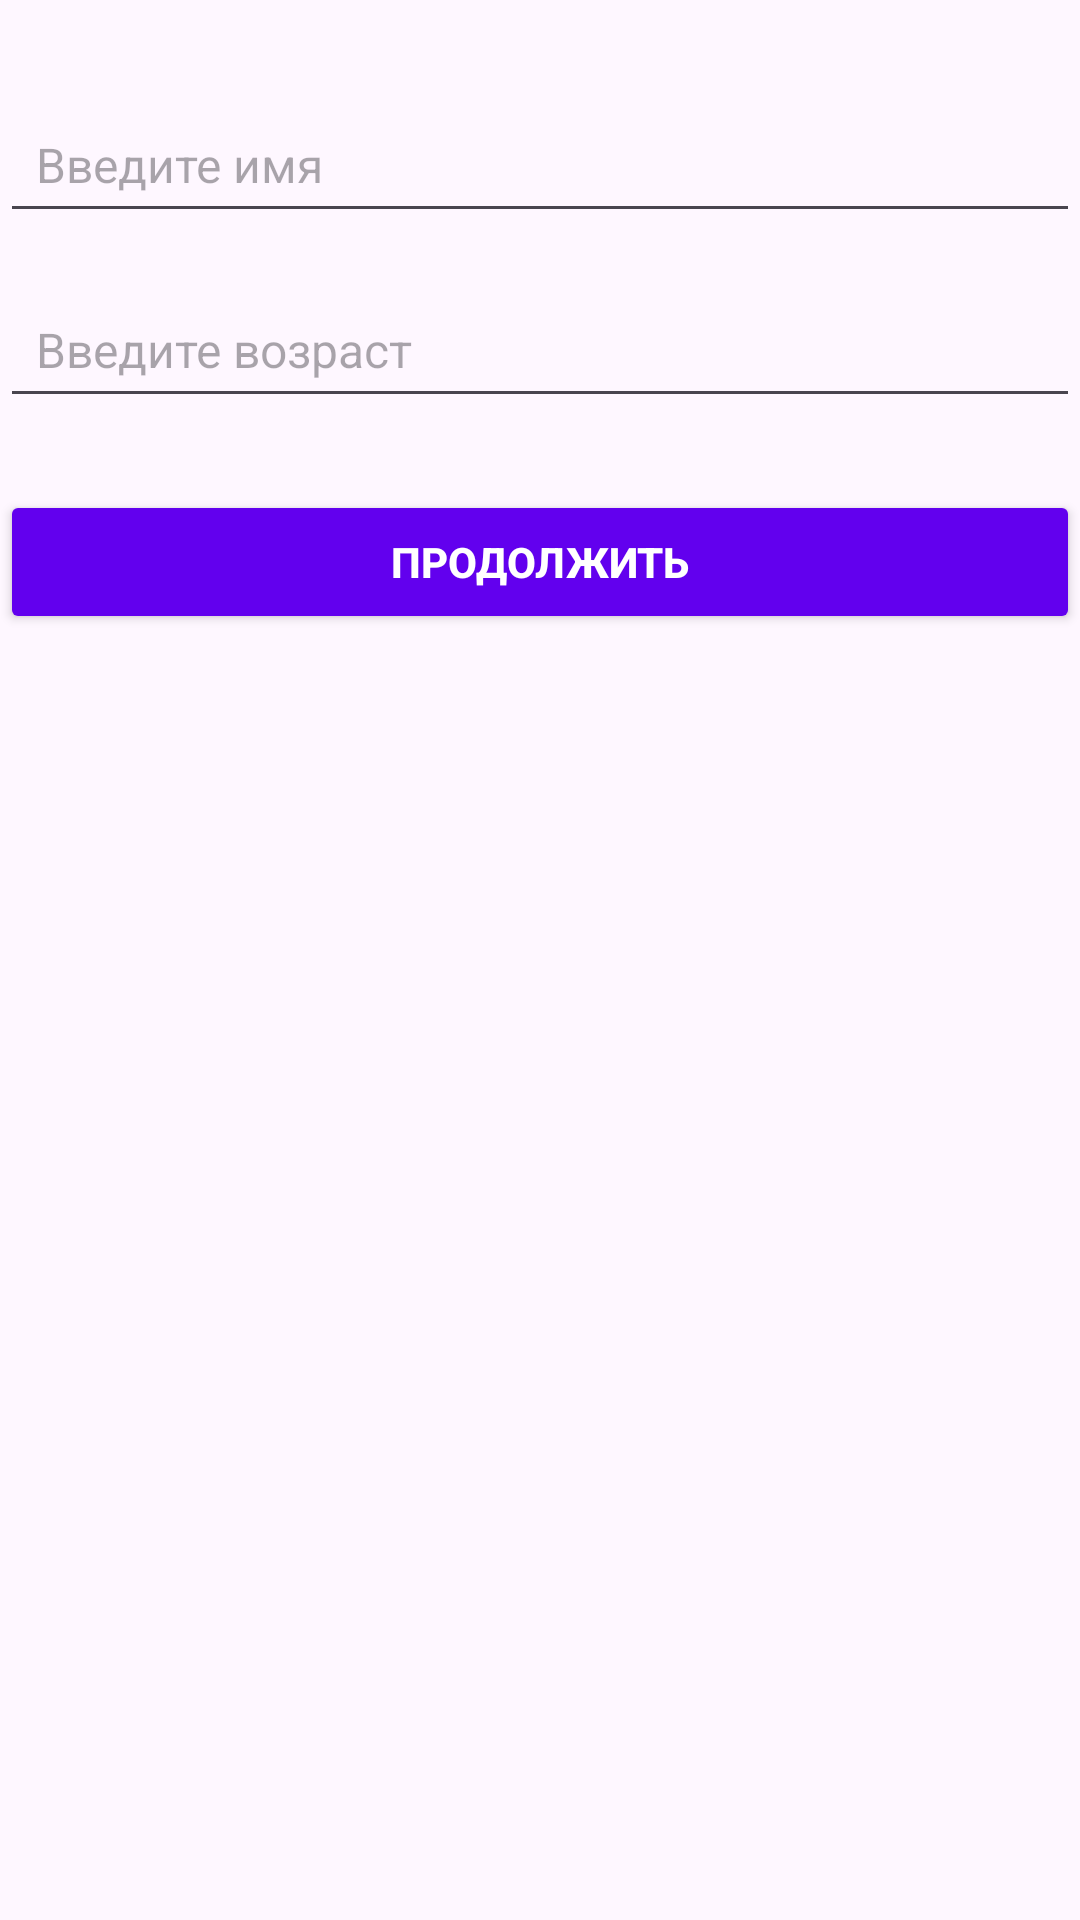

Android layout source for this screen:
<!-- AndroidManifest.xml: application theme Theme.XML_transition -->
<!-- res/layout/activity_main.xml -->
<?xml version="1.0" encoding="utf-8"?>
<androidx.constraintlayout.widget.ConstraintLayout xmlns:android="http://schemas.android.com/apk/res/android"
    xmlns:app="http://schemas.android.com/apk/res-auto"
    xmlns:tools="http://schemas.android.com/tools"
    android:id="@+id/main"
    android:layout_width="match_parent"
    android:layout_height="match_parent"
    tools:context=".MainActivity">

    <EditText
        android:id="@+id/editTextName"
        android:layout_width="0dp"
        android:layout_height="wrap_content"
        android:hint="Введите имя"
        android:textSize="16sp"
        android:padding="12dp"
        app:layout_constraintTop_toTopOf="parent"
        app:layout_constraintStart_toStartOf="parent"
        app:layout_constraintEnd_toEndOf="parent"
        android:layout_marginTop="32dp" />

    <EditText
        android:id="@+id/editTextAge"
        android:layout_width="0dp"
        android:layout_height="wrap_content"
        android:hint="Введите возраст"
        android:inputType="number"
        android:textSize="16sp"
        android:padding="12dp"
        app:layout_constraintTop_toBottomOf="@id/editTextName"
        app:layout_constraintStart_toStartOf="parent"
        app:layout_constraintEnd_toEndOf="parent"
        android:layout_marginTop="16dp" />

    <Button
        android:id="@+id/buttonContinue"
        android:layout_width="0dp"
        android:layout_height="wrap_content"
        android:text="Продолжить"
        android:backgroundTint="#6200EE"
        android:textColor="#FFFFFF"
        android:textStyle="bold"
        app:layout_constraintTop_toBottomOf="@id/editTextAge"
        app:layout_constraintStart_toStartOf="parent"
        app:layout_constraintEnd_toEndOf="parent"
        android:layout_marginTop="24dp" />

</androidx.constraintlayout.widget.ConstraintLayout>
<!-- resources referenced by this layout -->
<resources>
  <style name="Theme.XML_transition" parent="Base.Theme.XML_transition" />
  <style name="Base.Theme.XML_transition" parent="Theme.Material3.DayNight.NoActionBar">
          
          
      </style>
</resources>
